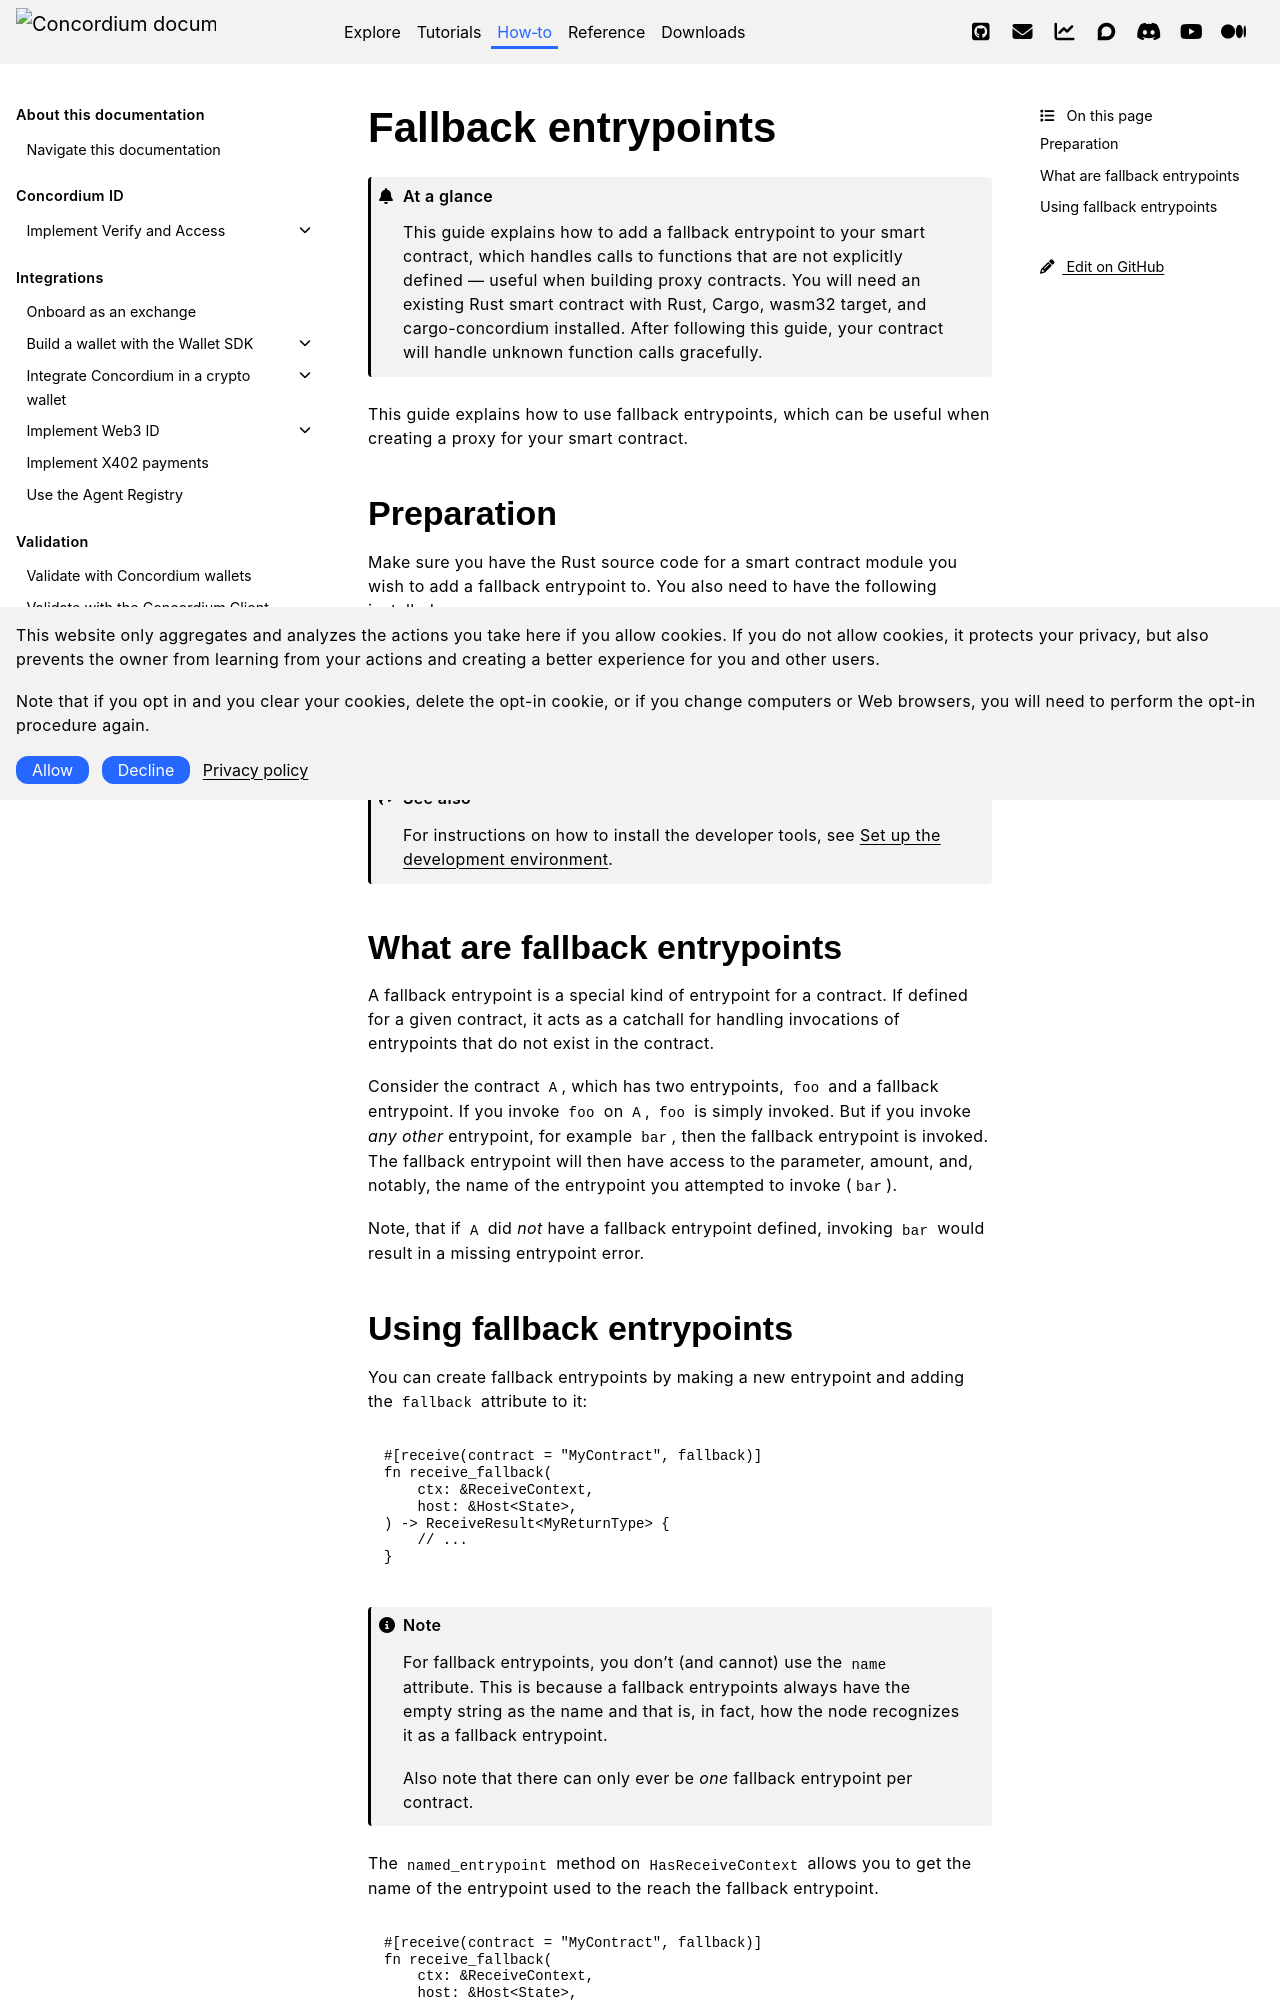

repository: Concordium/concordium.github.io · page: en/mainnet/how-to/smart-contracts/fallback-entrypoints.html · generator: sphinx

.. _fallback-entrypoints:

====================
Fallback entrypoints
====================

.. admonition:: At a glance

   This guide explains how to add a fallback entrypoint to your smart contract, which handles calls to functions that are not explicitly defined — useful when building proxy contracts. You will need an existing Rust smart contract with Rust, Cargo, wasm32 target, and cargo-concordium installed. After following this guide, your contract will handle unknown function calls gracefully.

This guide explains how to use fallback entrypoints, which can be useful
when creating a proxy for your smart contract.

Preparation
===========

Make sure you have the Rust source code for a smart contract module you wish to
add a fallback entrypoint to.
You also need to have the following installed:

- Rust
- Cargo
- The ``wasm32v1-none`` compiling target
- ``cargo-concordium``

.. seealso::

   For instructions on how to install the developer tools, see
   :ref:`setup-env`.

What are fallback entrypoints
=============================

A fallback entrypoint is a special kind of entrypoint for a contract.
If defined for a given contract, it acts as a catchall for handling invocations
of entrypoints that do not exist in the contract.

Consider the contract ``A``, which has two entrypoints, ``foo`` and a fallback
entrypoint.
If you invoke ``foo`` on ``A``, ``foo`` is simply invoked.
But if you invoke *any other* entrypoint, for example ``bar``, then the fallback
entrypoint is invoked.
The fallback entrypoint will then have access to the parameter, amount, and,
notably, the name of the entrypoint you attempted to invoke (``bar``).

Note, that if ``A`` did *not* have a fallback entrypoint defined, invoking
``bar`` would result in a missing entrypoint error.
